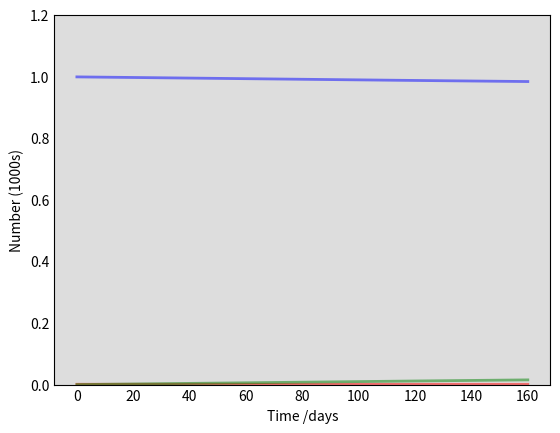

Source code (Python): (Note: this script raises an exception after producing the figure.)
# -*- coding: utf-8 -*-
"""
Created on Sun Nov  7 14:48:47 2021

[redacted]
"""
import numpy as np
from scipy.integrate import odeint
import matplotlib.pyplot as plt

# Total population, N.
N = 1000
# Initial number of infected and recovered individuals, I0 and R0.
I0, R0 = 1, 0
# Everyone else, S0, is susceptible to infection initially.
S0 = N - I0 - R0
# Contact rate, beta, and mean recovery rate, gamma, (in 1/days).
beta, gamma = 0.1, 1./10 
# A grid of time points (in days)
t = np.linspace(0, 160, 160)

# The SIR model differential equations.
def deriv(y, t, N, beta, gamma):
    S, I, R = y
    dSdt = -beta * S * I / N
    dIdt = beta * S * I / N - gamma * I
    dRdt = gamma * I
    return dSdt, dIdt, dRdt

# Initial conditions vector
y0 = S0, I0, R0
# Integrate the SIR equations over the time grid, t.
ret = odeint(deriv, y0, t, args=(N, beta, gamma))
S, I, R = ret.T

# Plot the data on three separate curves for S(t), I(t) and R(t)
fig = plt.figure(facecolor='w')
ax = fig.add_subplot(111, facecolor='#dddddd', axisbelow=True)
ax.plot(t, S/1000, 'b', alpha=0.5, lw=2, label='Susceptible')
ax.plot(t, I/1000, 'r', alpha=0.5, lw=2, label='Infected')
ax.plot(t, R/1000, 'g', alpha=0.5, lw=2, label='Recovered with immunity')
ax.set_xlabel('Time /days')
ax.set_ylabel('Number (1000s)')
ax.set_ylim(0,1.2)
ax.yaxis.set_tick_params(length=0)
ax.xaxis.set_tick_params(length=0)
ax.grid(b=True, which='major', c='w', lw=2, ls='-')
legend = ax.legend()
legend.get_frame().set_alpha(0.5)
for spine in ('top', 'right', 'bottom', 'left'):
    ax.spines[spine].set_visible(False)
plt.show()